Run: headless pygame with SDL's dummy video driver; simulated clock (each Clock.tick advances the game by its frame time, no real sleeping); random seed 0; keys injected as events and as key.get_pressed() state; no mouse input.
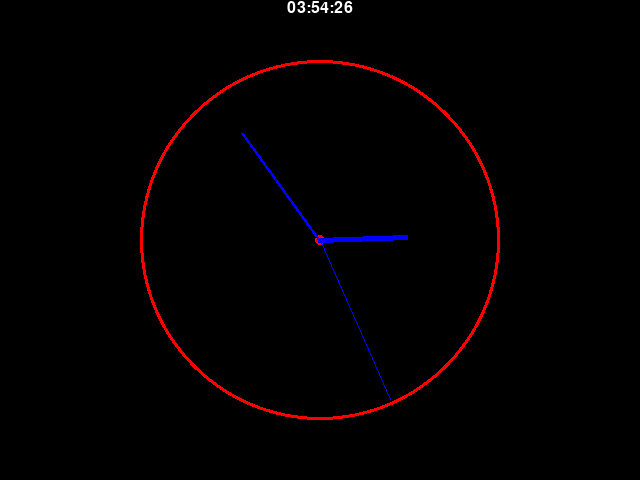
Frame 1 of 4 · flips 1–60 · no input
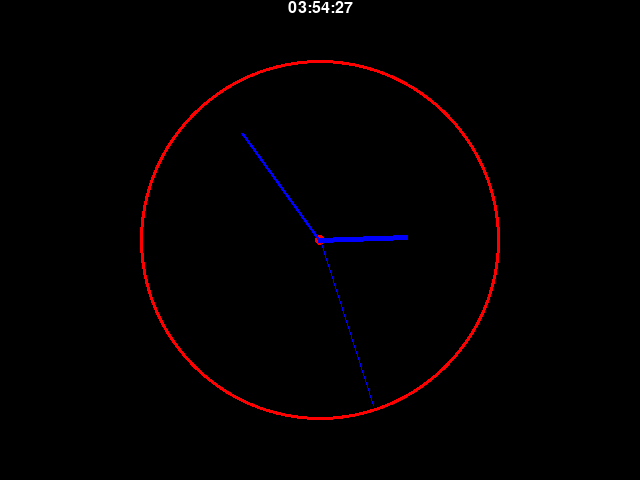
Frame 2 of 4 · flips 61–180 · tapped SPACE, RETURN · held RIGHT (→), D
Frame 3 of 4 · flips 181–300 · held DOWN (↓), S · screen unchanged from frame 2, image omitted
Frame 4 of 4 · flips 301–420 · held LEFT (←), A, UP (↑), W · screen unchanged from frame 3, image omitted

The pygame program that drew these frames:

# WRITE YOUR SOLUTION HERE:
import pygame
from datetime import *
import math

pygame.init()
width, height = 640, 480
window = pygame.display.set_mode((width, height))

def circle(color:tuple, radius:int):
    pygame.draw.circle(window, color, (width//2, height//2),radius)
    
def hand(proportion:float, radius:int, thickness:int): # radius is hypotenus
    x = width // 2 + math.cos(proportion * 2 * math.pi - math.pi/2) * radius - thickness / 2
    y = height // 2 + math.sin(proportion * 2 * math.pi - math.pi/2) * radius - thickness / 2
    pygame.draw.line(window, (0,0,255), (width//2 - thickness//2, height//2), (x,y), thickness)


game_font = pygame.font.SysFont("Arial", 24)

while True:
    for event in pygame.event.get():
        if event.type == pygame.QUIT:
            exit()
    now = datetime.now()
    time = now.strftime("%H:%M:%S")
    time_info = time.split(":")
    
    now_seconds = int(time_info[2])
    now_minutes = int(time_info[1])
    now_hours = int(time_info[0])%12 #if under 12 if its divided the remainder is itself, if over the remainder is itself-12

    text = game_font.render(time, True, (255,255,255))
    
    window.fill((0,0,0))
    window.blit(text, (width//2 - text.get_width()//2, 0))
    
    #clock background
    circle((255,0,0), 180)
    circle((0,0,0), 177)
    circle((255,0,0), 5)
    
    #seconds line
    hand(now_seconds/60, 175, 1)
    #minutes line
    hand(now_minutes/60, 130, 3)
    #hours line
    hand(now_hours/12, 90, 5)
    
    #window name
    pygame.display.set_caption(time)
    pygame.display.flip()
    
